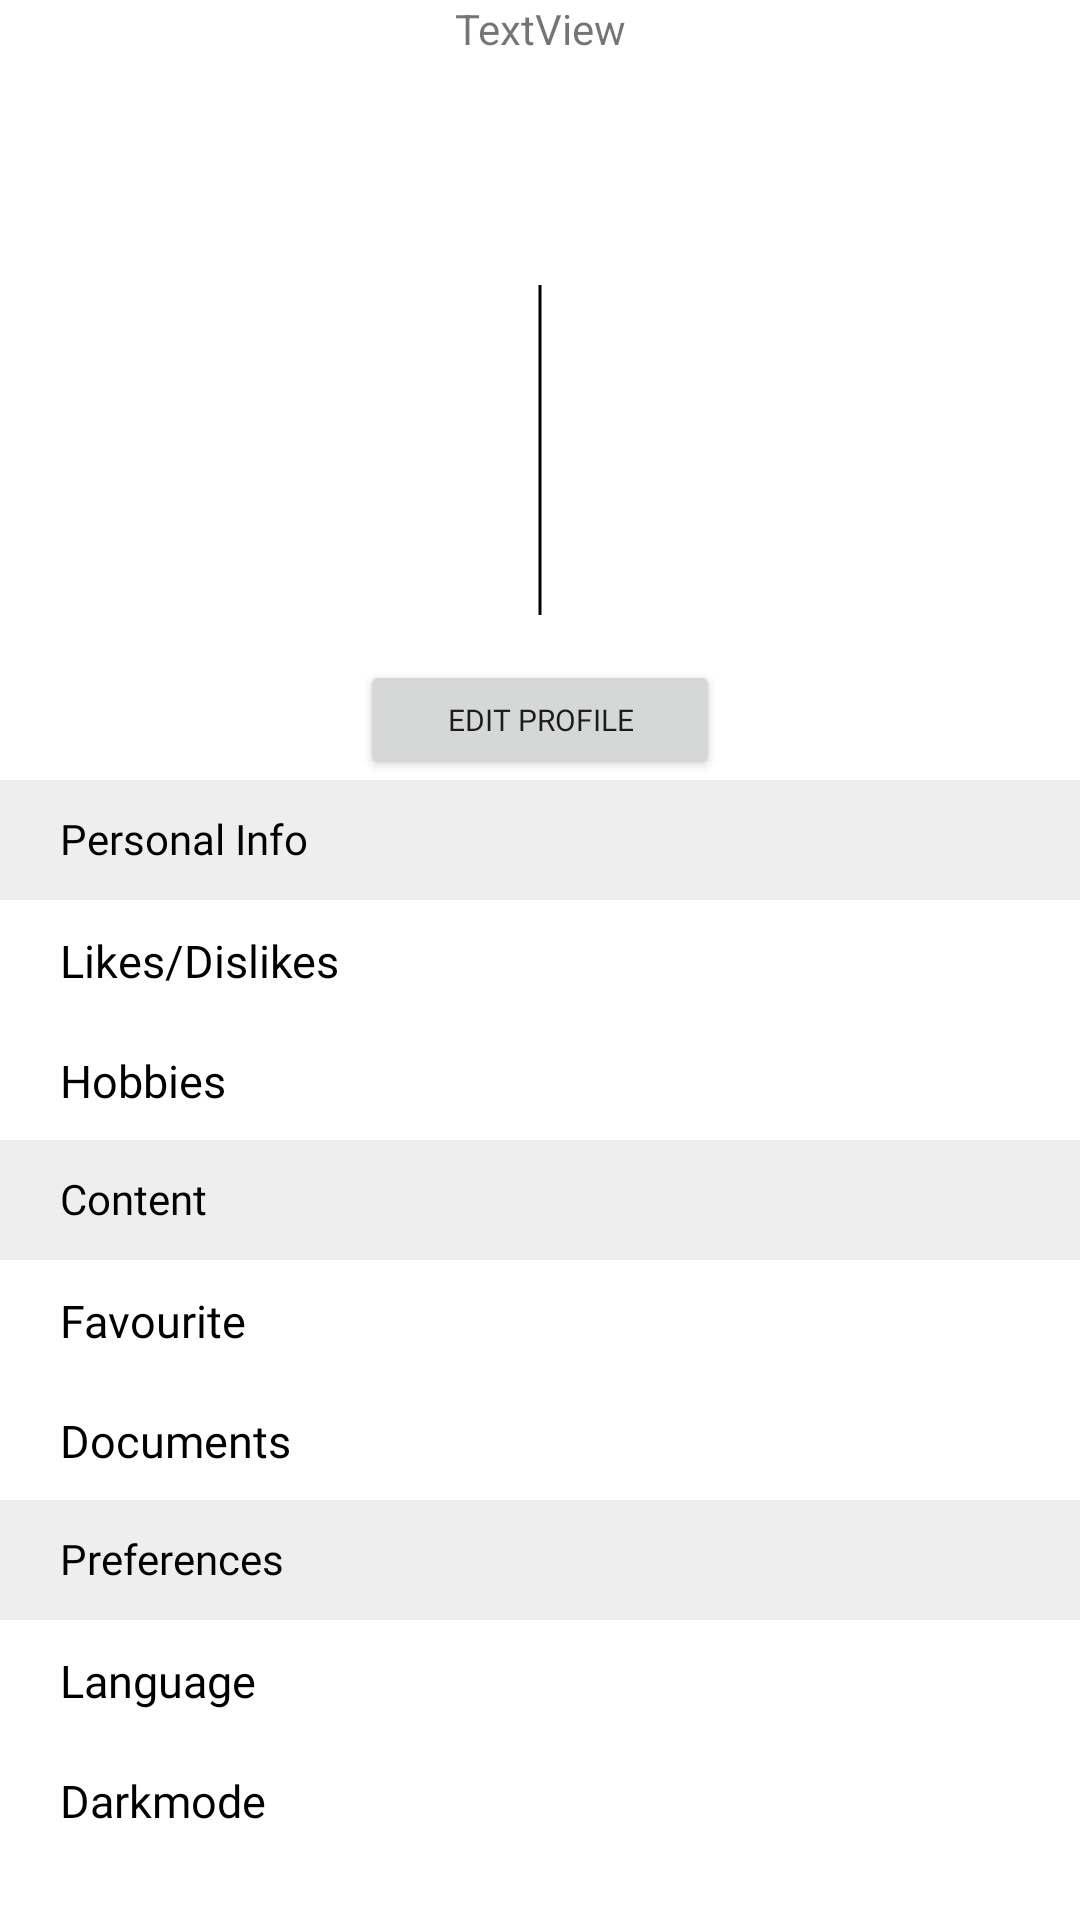

The Android layout XML behind this screen, and the referenced resources:
<!-- AndroidManifest.xml: application theme AppTheme -->
<!-- res/layout/fragment_settings.xml -->
<?xml version="1.0" encoding="utf-8"?>
<FrameLayout xmlns:android="http://schemas.android.com/apk/res/android"
    xmlns:tools="http://schemas.android.com/tools"
    xmlns:app="http://schemas.android.com/apk/res-auto"
    android:layout_width="match_parent"
    android:layout_height="match_parent"
    tools:context=".SettingsFragment">

    <LinearLayout
        android:layout_width="match_parent"
        android:layout_height="match_parent"
        android:orientation="vertical">

        <TextView
            android:id="@+id/settingtext"
            android:layout_width="match_parent"
            android:layout_height="80dp"
            android:text="TextView"
            android:textAlignment="center" />

        <com.google.android.material.imageview.ShapeableImageView
            android:id="@+id/profile_image"
            android:layout_width="wrap_content"
            android:layout_height="120dp"
            android:layout_gravity="center"
            android:layout_margin="10dp"
            android:padding="5dp"
            android:src="@drawable/ic_launcher_background"
            app:shapeAppearanceOverlay="@style/circleImageView"
            app:strokeColor="@android:color/black"
            app:strokeWidth="1dp" />

        <Button
            android:id="@+id/edit_profile"
            android:layout_width="120dp"
            android:layout_height="40dp"
            android:layout_gravity="center"
            android:fontFamily="@font/poppins"
            android:text="Edit Profile"
            android:textSize="10sp" />

        <TableLayout
            android:layout_width="match_parent"
            android:layout_height="match_parent">

            <TableRow
                android:layout_width="match_parent"
                android:layout_height="match_parent"
                android:background="#EEEEEE"
                android:minHeight="40dp">

                <TextView
                    android:id="@+id/settingtext2"
                    android:layout_width="wrap_content"
                    android:layout_height="wrap_content"
                    android:layout_marginStart="20dp"
                    android:layout_marginTop="10dp"
                    android:fontFamily="@font/poppins"
                    android:text="Personal Info"
                    android:textColor="#000000"
                    android:textSize="14sp" />
            </TableRow>

            <TableRow
                android:layout_width="match_parent"
                android:layout_height="match_parent"
                android:clickable="true"
                android:minHeight="40dp">

                <TextView
                    android:id="@+id/settingtext3"
                    android:layout_width="wrap_content"
                    android:layout_height="wrap_content"
                    android:layout_marginStart="20dp"
                    android:layout_marginTop="10dp"
                    android:fontFamily="@font/poppins"
                    android:text="Likes/Dislikes"
                    android:textColor="@color/black"
                    android:textSize="15sp" />

                <TextView
                    android:id="@+id/settingarrow1"
                    android:layout_width="wrap_content"
                    android:layout_height="wrap_content"
                    android:layout_marginStart="260dp"
                    android:layout_marginTop="10dp"
                    android:background="@drawable/arrow_next_small_svgrepo_com" />
            </TableRow>

            <TableRow
                android:layout_width="match_parent"
                android:layout_height="match_parent"
                android:clickable="true"
                android:minHeight="40dp">

                <TextView
                    android:id="@+id/settingtext4"
                    android:layout_width="wrap_content"
                    android:layout_height="wrap_content"
                    android:layout_marginStart="20dp"
                    android:layout_marginTop="10dp"
                    android:fontFamily="@font/poppins"
                    android:text="Hobbies"
                    android:textColor="@color/black"
                    android:textSize="15sp" />

                <TextView
                    android:id="@+id/settingarrow2"
                    android:layout_width="wrap_content"
                    android:layout_height="wrap_content"
                    android:layout_marginStart="260dp"
                    android:layout_marginTop="10dp"
                    android:background="@drawable/arrow_next_small_svgrepo_com" />
            </TableRow>

            <TableRow
                android:layout_width="match_parent"
                android:layout_height="match_parent"
                android:background="#EEEEEE"
                android:minHeight="40dp">

                <TextView
                    android:id="@+id/settingtext5"
                    android:layout_width="wrap_content"
                    android:layout_height="wrap_content"
                    android:layout_marginStart="20dp"
                    android:layout_marginTop="10dp"
                    android:fontFamily="@font/poppins"
                    android:text="Content"
                    android:textColor="@color/black"
                    android:textSize="14sp" />
            </TableRow>

            <TableRow
                android:layout_width="match_parent"
                android:layout_height="match_parent"
                android:clickable="true"
                android:minHeight="40dp">

                <TextView
                    android:id="@+id/settingtext6"
                    android:layout_width="wrap_content"
                    android:layout_height="wrap_content"
                    android:layout_marginStart="20dp"
                    android:layout_marginTop="10dp"
                    android:fontFamily="@font/poppins"
                    android:text="Favourite"
                    android:textColor="@color/black"
                    android:textSize="15sp" />

                <TextView
                    android:id="@+id/settingarrow3"
                    android:layout_width="wrap_content"
                    android:layout_height="wrap_content"
                    android:layout_marginStart="260dp"
                    android:layout_marginTop="10dp"
                    android:background="@drawable/arrow_next_small_svgrepo_com" />
            </TableRow>

            <TableRow
                android:layout_width="match_parent"
                android:layout_height="match_parent"
                android:clickable="true"
                android:minHeight="40dp">

                <TextView
                    android:id="@+id/settingtext7"
                    android:layout_width="wrap_content"
                    android:layout_height="wrap_content"
                    android:layout_marginStart="20dp"
                    android:layout_marginTop="10dp"
                    android:fontFamily="@font/poppins"
                    android:text="Documents"
                    android:textColor="@color/black"
                    android:textSize="15sp" />

                <TextView
                    android:id="@+id/settingarrow4"
                    android:layout_width="wrap_content"
                    android:layout_height="wrap_content"
                    android:layout_marginStart="260dp"
                    android:layout_marginTop="10dp"
                    android:background="@drawable/arrow_next_small_svgrepo_com" />
            </TableRow>

            <TableRow
                android:layout_width="match_parent"
                android:layout_height="match_parent"
                android:background="#EEEEEE"
                android:minHeight="40dp">

                <TextView
                    android:id="@+id/settingtext8"
                    android:layout_width="wrap_content"
                    android:layout_height="wrap_content"
                    android:layout_marginStart="20dp"
                    android:layout_marginTop="10dp"
                    android:fontFamily="@font/poppins"
                    android:text="Preferences"
                    android:textColor="@color/black"
                    android:textSize="14sp" />
            </TableRow>

            <TableRow
                android:layout_width="match_parent"
                android:layout_height="match_parent"
                android:clickable="true"
                android:minHeight="40dp">

                <TextView
                    android:id="@+id/settingtext9"
                    android:layout_width="wrap_content"
                    android:layout_height="wrap_content"
                    android:layout_marginStart="20dp"
                    android:layout_marginTop="10dp"
                    android:fontFamily="@font/poppins"
                    android:text="Language"
                    android:textColor="@color/black"
                    android:textSize="15sp" />

                <TextView
                    android:id="@+id/settingarrow5"
                    android:layout_width="wrap_content"
                    android:layout_height="wrap_content"
                    android:layout_marginStart="260dp"
                    android:layout_marginTop="5dp"
                    android:background="@drawable/arrow_next_small_svgrepo_com" />
            </TableRow>

            <TableRow
                android:layout_width="match_parent"
                android:layout_height="match_parent"
                android:clickable="true"
                android:minHeight="40dp">

                <TextView
                    android:id="@+id/settingtext10"
                    android:layout_width="wrap_content"
                    android:layout_height="wrap_content"
                    android:layout_marginStart="20dp"
                    android:layout_marginTop="10dp"
                    android:fontFamily="@font/poppins"
                    android:text="Darkmode"
                    android:textColor="@color/black"
                    android:textSize="15sp" />

                <TextView
                    android:id="@+id/settingarrow6"
                    android:layout_width="wrap_content"
                    android:layout_height="wrap_content"
                    android:layout_marginStart="260dp"
                    android:layout_marginTop="5dp"
                    android:background="@drawable/arrow_next_small_svgrepo_com" />
            </TableRow>
        </TableLayout>
    </LinearLayout>
</FrameLayout>
<!-- resources referenced by this layout -->
<resources>
  <color name="black">#FF000000</color>
  <!-- drawable arrow_next_small_svgrepo_com (drawable) -->
  <vector xmlns:android="http://schemas.android.com/apk/res/android"
      android:width="20dp"
      android:height="20dp"
      android:viewportWidth="24"
      android:viewportHeight="24">
    <path
        android:pathData="M9.711,18.293C10.101,18.683 10.734,18.683 11.125,18.293L16.012,13.401C16.793,12.62 16.792,11.354 16.012,10.573L11.121,5.683C10.731,5.292 10.098,5.292 9.707,5.683C9.317,6.073 9.317,6.706 9.707,7.097L13.893,11.282C14.283,11.673 14.283,12.306 13.893,12.697L9.711,16.879C9.32,17.269 9.32,17.902 9.711,18.293Z"
        android:fillColor="#0F0F0F"/>
  </vector>
  <style name="circleImageView">
          <item name="cornerFamily">rounded</item>
          <item name="cornerSize">50%</item>
      </style>
  <style name="AppTheme" parent="Theme.MaterialComponents.Light.NoActionBar">
          
          <item name="colorPrimary">@color/colorPrimary</item>
          <item name="colorPrimaryDark">@color/colorPrimaryDark</item>
      </style>
  <color name="colorPrimary">#2196F3</color>
  <color name="colorPrimaryDark">#1976D2</color>
</resources>
